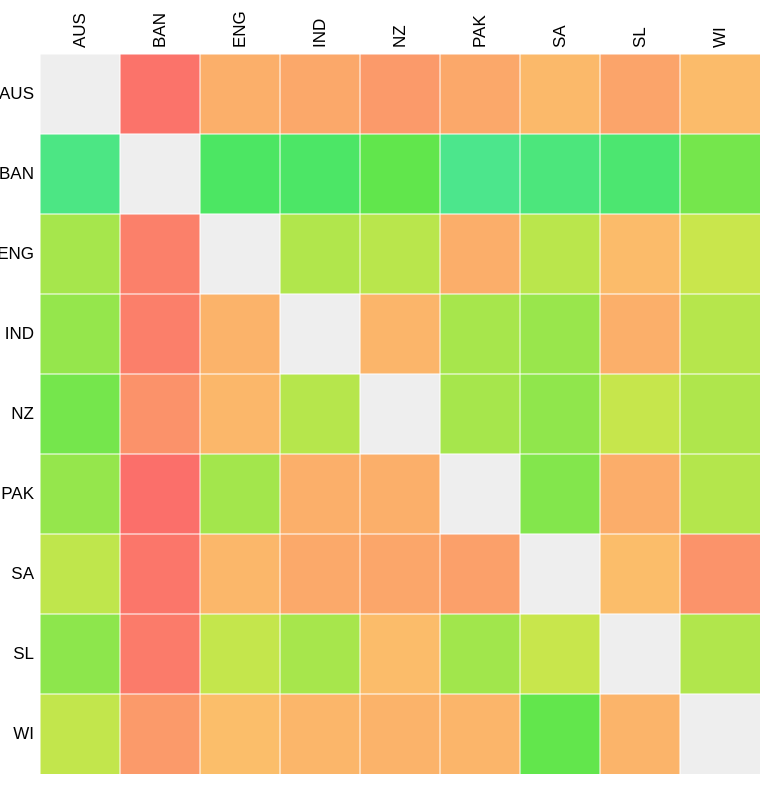
D3 v2 page, settled after 480 driven frames (8 s of simulated time); the page loaded 1 data file(s).



var margin = {top: 80, right: 0, bottom: 10, left: 80},
    width = 720,
    height = 720;

var x = d3.scale.ordinal().rangeBands([0, width]),
    z = d3.scale.linear().domain([0, 1]).clamp(true),
    c = d3.scale.category10().domain(d3.range(10));

var svg = d3.select("body").append("svg")
    .attr("width", width + margin.left + margin.right)
    .attr("height", height + margin.top + margin.bottom)
    .style("margin-left", -margin.left + "px")
  .append("g")
    .attr("transform", "translate(" + margin.left + "," + margin.top + ")");

d3.json("ratio-matrix.json", function(miserables) {
  var matrix = [],
      nodes = miserables.nodes,
      n = nodes.length;

  // Compute index per node.
  nodes.forEach(function(node, i) {
    node.index = i;
    node.countWins = 0;
    node.countLoses = 0;
    node.rank = node.ranking;
    matrix[i] = d3.range(n).map(function(j) { return {x: j, y: i, wins: 0, loses: 0}; });
  });

  // Convert links to matrix; count character occurrences.
  miserables.links.forEach(function(link) {
    matrix[link.source][link.target].wins += link.wins;
    matrix[link.target][link.source].wins += link.loses;
//    matrix[link.source][link.source].wins += link.wins;
//    matrix[link.target][link.target].wins += link.wins;
    matrix[link.source][link.target].loses += link.loses;
    matrix[link.target][link.source].loses += link.wins;
//    matrix[link.source][link.source].loses += link.loses;
//    matrix[link.target][link.target].loses += link.loses;
    nodes[link.source].countWins += link.wins;
    nodes[link.source].countLoses += link.loses;
    nodes[link.target].countLoses += link.wins;
    nodes[link.target].countWins += link.loses;

  });

  // Precompute the orders.
  var orders = {
    name: d3.range(n).sort(function(a, b) { return d3.ascending(nodes[a].name, nodes[b].name); }),
    wins: d3.range(n).sort(function(a, b) { return nodes[b].countWins - nodes[a].countWins; }),
    loses: d3.range(n).sort(function(a, b) { return nodes[b].countLoses - nodes[a].countLoses; }),
    winRatios: d3.range(n).sort(function(a, b) { return (nodes[b].countWins)/ (nodes[b].countWins+nodes[b].countLoses)  - (nodes[a].countWins)/ (nodes[a].countWins+nodes[a].countLoses); }),
    lossRatios: d3.range(n).sort(function(a, b) { return (nodes[b].countLoses)/ (nodes[b].countWins+nodes[b].countLoses)  - (nodes[a].countLoses)/ (nodes[a].countWins+nodes[a].countLoses); }),
    rank: d3.range(n).sort(function(a, b) { return d3.ascending(nodes[a].rank, nodes[b].rank); }),

  };

  // The default sort order.
  x.domain(orders.name);

  svg.append("rect")
      .attr("class", "background")
      .attr("width", width)
      .attr("height", height);

  var row = svg.selectAll(".row")
      .data(matrix)
    .enter().append("g")
      .attr("class", "row")
      .attr("transform", function(d, i) { return "translate(0," + x(i) + ")"; })
      .each(row);

  row.append("line")
      .attr("x2", width);

  row.append("text")
      .attr("x", - 6)
      .attr("y", x.rangeBand() / 2)
      .attr("dy", ".32em")
      .attr("text-anchor", "end")
      .text(function(d, i) { return nodes[i].name; });

  var column = svg.selectAll(".column")
      .data(matrix)
    .enter().append("g")
      .attr("class", "column")
      .attr("transform", function(d, i) { return "translate(" + x(i) + ")rotate(-90)"; });

  column.append("line")
      .attr("x1", -width);

  column.append("text")
      .attr("x", 6)
      .attr("y", x.rangeBand() / 2)
      .attr("dy", ".32em")
      .attr("text-anchor", "start")
      .text(function(d, i) { return nodes[i].name; });

  function row(row) {
    var cell = d3.select(this).selectAll(".cell")
        .data(row.filter(function(d) { return d.wins; }))
      .enter().append("rect")
        .attr("class", "cell")
        .attr("x", function(d) { return x(d.x); })
        .attr("width", x.rangeBand())
        .attr("height", x.rangeBand())
        .style("fill-opacity", function(d) { return z(d.wins+d.loses); })
        .style("fill", function(d) { 
        
        winRatio = (d.wins - d.loses) / (d.wins + d.loses);
        
        if (winRatio > 0.0)
        	return d3.hsl(35 - 35 * winRatio, 0.95, 0.7);
//        else if (winRatio > -0.4)
//        	return d3.hsl(40 - 25 * winRatio, 0.9, 0.8);
		else
        	return d3.hsl(70 - 80 * winRatio, 0.75, 0.6);		
        
        })
        .on("mouseover", mouseover)
        .on("mouseout", mouseout);
  }

  function mouseover(p) {
    d3.selectAll(".row text").classed("active", function(d, i) { return i == p.y; });
    d3.selectAll(".column text").classed("active", function(d, i) { return i == p.x; });
  }

  function mouseout() {
    d3.selectAll("text").classed("active", false);
  }

  d3.select("#order").on("change", function() {
    clearTimeout(timeout);
    order(this.value);
  });

  function order(value) {
    x.domain(orders[value]);

    var t = svg.transition().duration(2500);

    t.selectAll(".row")
        .delay(function(d, i) { return x(i) * 4; })
        .attr("transform", function(d, i) { return "translate(0," + x(i) + ")"; })
      .selectAll(".cell")
        .delay(function(d) { return x(d.x) * 4; })
        .attr("x", function(d) { return x(d.x); });

    t.selectAll(".column")
        .delay(function(d, i) { return x(i) * 4; })
        .attr("transform", function(d, i) { return "translate(" + x(i) + ")rotate(-90)"; });
  }

  var timeout = setTimeout(function() {
    order("group");
    d3.select("#order").property("selectedIndex", 2).node().focus();
  }, 5000);
});



### data: ratio-matrix.json
{
 "nodes": [
  {
   "name": "AUS",
   "ranking": 1,
   "group": 1
  },
  {
   "name": "BAN",
   "ranking": 9,
   "group": 1
  },
  {
   "name": "ENG",
   "ranking": 7,
   "group": 1
  },
  {
   "name": "IND",
   "ranking": 4,
   "group": 1
  },
  {
   "name": "NZ",
   "ranking": 8,
   "group": 1
  },
  {
   "name": "PAK",
   "ranking": 5,
   "group": 1
  },
  {
   "name": "SA",
   "ranking": 2,
   "group": 1
  },
  {
   "name": "SL",
   "ranking": 6,
   "group": 1
  },
  "... 1 more items"
 ],
 "links": [
  {
   "source": 0,
   "target": 1,
   "wins": 18,
   "loses": 1
  },
  {
   "source": 0,
   "target": 2,
   "wins": 67,
   "loses": 46
  },
  {
   "source": 0,
   "target": 3,
   "wins": 64,
   "loses": 37
  },
  {
   "source": 0,
   "target": 4,
   "wins": 85,
   "loses": 34
  },
  {
   "source": 0,
   "target": 5,
   "wins": 54,
   "loses": 31
  },
  {
   "source": 0,
   "target": 6,
   "wins": 41,
   "loses": 36
  },
  {
   "source": 0,
   "target": 7,
   "wins": 53,
   "loses": 28
  },
  {
   "source": 0,
   "target": 8,
   "wins": 65,
   "loses": 59
  },
  "... 28 more items"
 ]
}